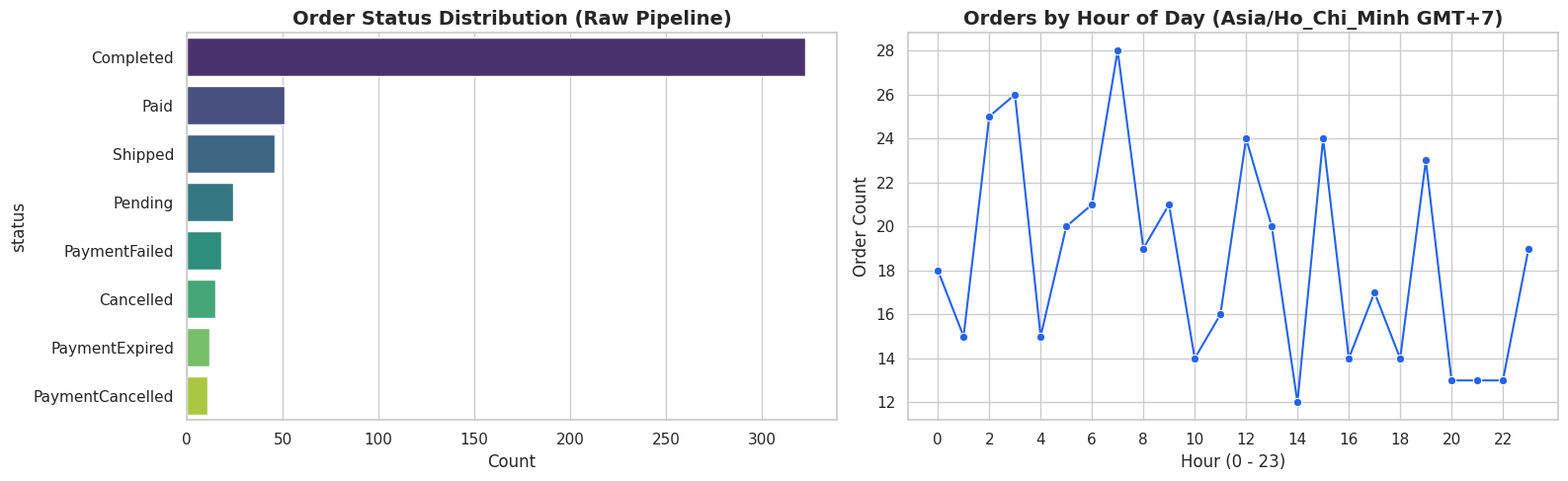

Python code for this plot:
# Step 1: Import Core Analytical & Data Engineering Libraries
import pandas as pd
import numpy as np
import datetime as dt
import pytz
import matplotlib.pyplot as plt
import seaborn as sns

# Setting presentation styles
sns.set_theme(style="whitegrid", palette="deep")
plt.rcParams["figure.figsize"] = (12, 6)
plt.rcParams["font.size"] = 11
print("Libraries successfully imported. Ready for ETL processing.")

# Step 2: Seed realistic transactional dataset based on SmartSale Neon PostgreSQL Schema
np.random.seed(42)
n_records = 500

customer_ids = [f"CUST_{i:04d}" for i in range(1, 81)]
statuses = ['Completed', 'Completed', 'Shipped', 'Paid', 'Pending', 'PaymentFailed', 'Cancelled', 'PaymentCancelled', 'PaymentExpired']
status_weights = [0.45, 0.20, 0.10, 0.08, 0.05, 0.04, 0.04, 0.02, 0.02]
payment_methods = ['PayOS', 'Cash']
payment_weights = [0.65, 0.35]

# Generate UTC Timestamps across the last 90 days
base_date = dt.datetime(2026, 8, 30, 15, 0, 0, tzinfo=pytz.UTC)
random_seconds = np.random.randint(0, 90 * 86400, size=n_records)
created_at_utc = [base_date - dt.timedelta(seconds=int(s)) for s in random_seconds]

subtotals = np.random.choice([250000, 390000, 520000, 890000, 1150000, 1450000, 1890000, 2490000, 6500000], size=n_records, p=[0.15, 0.20, 0.15, 0.15, 0.12, 0.10, 0.06, 0.04, 0.03])
discounts = np.where(np.random.rand(n_records) > 0.4, subtotals * np.random.choice([0.02, 0.05, 0.10, 0.15]), 0.0)
totals = subtotals - discounts

raw_orders_df = pd.DataFrame({
    'order_id': [1000 + i for i in range(n_records)],
    'customer_id': np.random.choice(customer_ids, size=n_records),
    'status': np.random.choice(statuses, size=n_records, p=status_weights),
    'payment_method': np.random.choice(payment_methods, size=n_records, p=payment_weights),
    'subtotal': subtotals,
    'discount_amount': np.round(discounts, 2),
    'total': np.round(totals, 2),
    'payment_order_code': [17870000 + i for i in range(n_records)],
    'created_at_utc': created_at_utc
})

# Introduce realistic missing values and anomalies for data quality testing
raw_orders_df.loc[np.random.choice(n_records, 15, replace=False), 'discount_amount'] = np.nan
raw_orders_df.loc[np.random.choice(n_records, 10, replace=False), 'customer_id'] = np.nan

print(f"Raw Orders Extracted: {raw_orders_df.shape[0]} rows, {raw_orders_df.shape[1]} columns.")
raw_orders_df.head()

# Step 3: Handle Missing Values
df_clean = raw_orders_df.copy()

# Null discount treated as 0 VND discount
df_clean['discount_amount'] = df_clean['discount_amount'].fillna(0.0)

# Guest customer handling
df_clean['customer_id'] = df_clean['customer_id'].fillna('GUEST_CHECKOUT')

# Verify data types and null check
print("Missing values per column after imputation:")
print(df_clean.isnull().sum())

# Recalculate and validate total coherence
df_clean['total'] = df_clean['subtotal'] - df_clean['discount_amount']

# Step 4: Convert UTC to Vietnam Local Time (Asia/Ho_Chi_Minh)
vn_tz = pytz.timezone('Asia/Ho_Chi_Minh')
df_clean['created_at_hcm'] = df_clean['created_at_utc'].dt.tz_convert(vn_tz)

# Extract temporal features
df_clean['order_date_hcm'] = df_clean['created_at_hcm'].dt.date
df_clean['order_hour_hcm'] = df_clean['created_at_hcm'].dt.hour
df_clean['day_of_week'] = df_clean['created_at_hcm'].dt.day_name()
df_clean['is_weekend'] = df_clean['created_at_hcm'].dt.dayofweek.isin([5, 6]).astype(int)

df_clean[['created_at_utc', 'created_at_hcm', 'order_hour_hcm', 'day_of_week', 'is_weekend']].head()

# Step 5: Filter Out Anomaly & Failed Orders
failed_statuses = ['PaymentFailed', 'Cancelled', 'PaymentCancelled', 'PaymentExpired']

# Create Cart Abandonment & Payment Friction Flag
df_clean['is_abandoned_or_failed'] = df_clean['status'].isin(failed_statuses).astype(int)

# Isolate Valid Completed Transactions for Financial Metrics
df_valid_orders = df_clean[~df_clean['status'].isin(failed_statuses)].copy()

print(f"Total Raw Orders: {len(df_clean)}")
print(f"Valid Completed/Shipped Orders: {len(df_valid_orders)} ({len(df_valid_orders)/len(df_clean)*100:.1f}% success rate)")
print(f"Failed/Cancelled Transactions: {len(df_clean) - len(df_valid_orders)}")

# Step 6: Feature Engineering
df_valid_orders['net_revenue'] = df_valid_orders['subtotal'] - df_valid_orders['discount_amount']

# Sort for chronological window calculations
df_valid_orders = df_valid_orders.sort_values(by=['customer_id', 'created_at_hcm']).reset_index(drop=True)

# Order sequence number per customer
df_valid_orders['customer_order_seq'] = df_valid_orders.groupby('customer_id').cumcount() + 1

# Days between consecutive orders
df_valid_orders['prev_order_date'] = df_valid_orders.groupby('customer_id')['created_at_hcm'].shift(1)
df_valid_orders['days_since_last_order'] = (df_valid_orders['created_at_hcm'] - df_valid_orders['prev_order_date']).dt.total_seconds() / 86400.0
df_valid_orders['days_since_last_order'] = df_valid_orders['days_since_last_order'].round(1)

df_valid_orders[['order_id', 'customer_id', 'status', 'net_revenue', 'customer_order_seq', 'days_since_last_order']].head(10)

# Step 7: Visual Verification
fig, ax = plt.subplots(1, 2, figsize=(16, 5))

# Plot 1: Order Status Breakdown
order_status_counts = df_clean['status'].value_counts()
sns.barplot(x=order_status_counts.values, y=order_status_counts.index, ax=ax[0], palette="viridis")
ax[0].set_title("Order Status Distribution (Raw Pipeline)", fontsize=14, fontweight='bold')
ax[0].set_xlabel("Count")

# Plot 2: Hourly Sales Traffic (Vietnam Time)
hourly_traffic = df_valid_orders['order_hour_hcm'].value_counts().sort_index()
sns.lineplot(x=hourly_traffic.index, y=hourly_traffic.values, marker='o', color='#2563EB', ax=ax[1])
ax[1].set_title("Orders by Hour of Day (Asia/Ho_Chi_Minh GMT+7)", fontsize=14, fontweight='bold')
ax[1].set_xlabel("Hour (0 - 23)")
ax[1].set_ylabel("Order Count")
ax[1].set_xticks(range(0, 24, 2))

plt.tight_layout()
plt.show()

# Step 8: Final Summary & Ready for Modeling
print("=== SMART SALE ETL PIPELINE SUMMARY ===")
print(f"• Total Orders Cleaned: {len(df_valid_orders)}")
print(f"• Total Net GMV: {df_valid_orders['net_revenue'].sum():,.0f} VND")
print(f"• Average Order Value (AOV): {df_valid_orders['net_revenue'].mean():,.0f} VND")
print(f"• Unique Active Customers: {df_valid_orders['customer_id'].nunique()}")
print("✓ ETL Pipeline executed successfully without data loss.")
